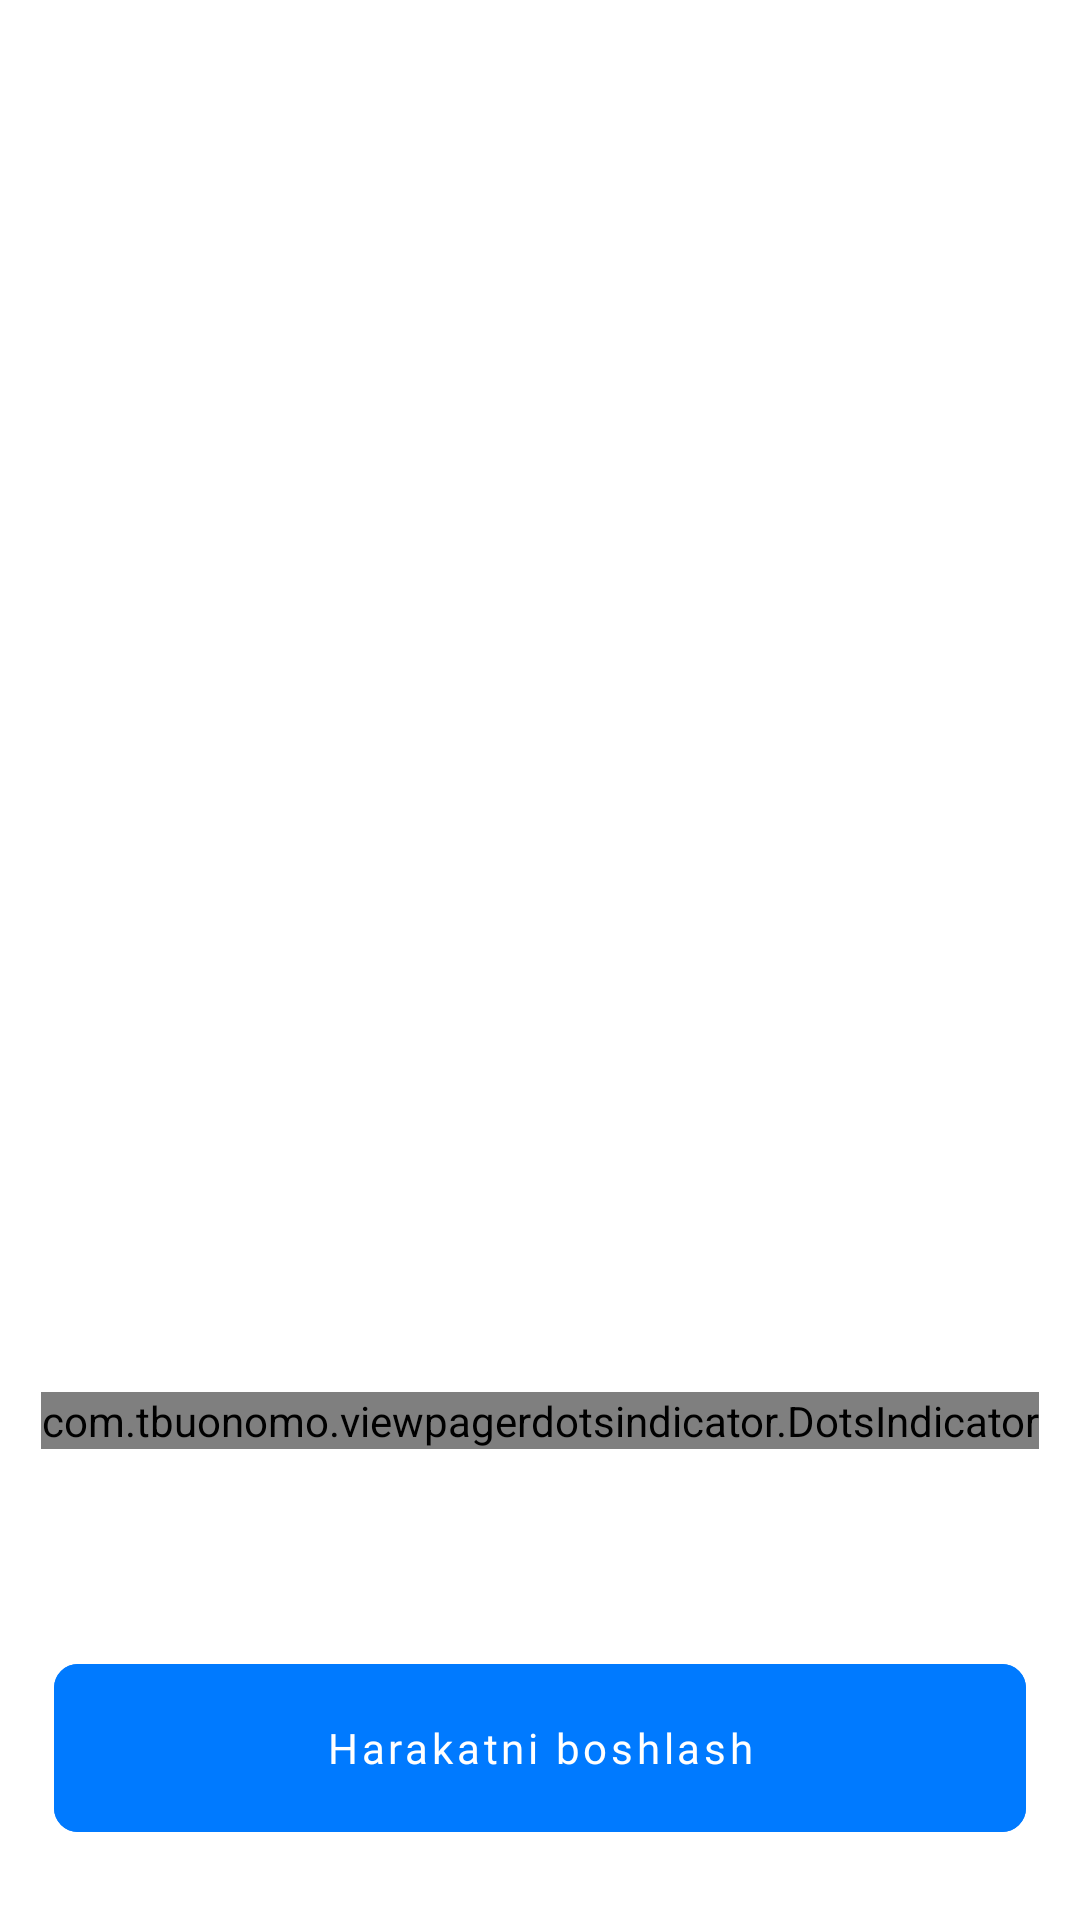

Layout XML and referenced resources for this Android screen:
<!-- AndroidManifest.xml: application theme Theme.Hemis -->
<!-- res/layout/fragment_introduction.xml -->
<androidx.constraintlayout.widget.ConstraintLayout xmlns:android="http://schemas.android.com/apk/res/android"
    xmlns:app="http://schemas.android.com/apk/res-auto"
    xmlns:tools="http://schemas.android.com/tools"
    android:layout_width="match_parent"
    android:layout_height="match_parent"
    tools:context="com.software.hemis.presenter.auth.introduction.IntroductionFragment">

    <androidx.viewpager.widget.ViewPager
        android:id="@+id/vp_pictures"
        android:layout_width="match_parent"
        android:layout_height="0dp"
        android:layout_marginBottom="16dp"
        android:overScrollMode="never"
        app:layout_constraintHeight_percent="0.6"
        app:layout_constraintLeft_toLeftOf="parent"
        app:layout_constraintRight_toRightOf="parent"
        app:layout_constraintBottom_toBottomOf="parent"
        app:layout_constraintTop_toTopOf="parent"
        app:layout_constraintVertical_bias="0.3" />

    <com.tbuonomo.viewpagerdotsindicator.DotsIndicator
        android:id="@+id/dots_indicator"
        android:layout_width="wrap_content"
        android:layout_height="wrap_content"
        app:dotsColor="@color/color_filter"
        app:dotsCornerRadius="8dp"
        app:dotsSize="8dp"
        app:dotsSpacing="4dp"
        app:dotsWidthFactor="2.5"
        app:layout_constraintVertical_bias="0.1"
        app:layout_constraintBottom_toTopOf="@id/btn_harakatni_boshlash"
        app:layout_constraintLeft_toLeftOf="parent"
        app:layout_constraintRight_toRightOf="parent"
        app:layout_constraintTop_toBottomOf="@id/vp_pictures"
        app:progressMode="true"
        app:selectedDotColor="@color/blue_light" />

    <com.google.android.material.button.MaterialButton
        android:id="@+id/btn_harakatni_boshlash"
        android:layout_width="0dp"
        android:layout_height="56dp"
        android:backgroundTint="@color/blue_light"
        android:fontFamily="@font/regular"
        android:insetTop="0dp"
        android:insetBottom="0dp"
        android:stateListAnimator="@null"
        android:text="@string/harakatni_boshlash"
        android:textAllCaps="false"
        app:cornerRadius="8dp"
        app:layout_constraintBottom_toBottomOf="parent"
        app:layout_constraintLeft_toLeftOf="parent"
        app:layout_constraintRight_toRightOf="parent"
        app:layout_constraintTop_toTopOf="parent"
        app:layout_constraintVertical_bias="0.95"
        app:layout_constraintWidth_percent="0.9" />
</androidx.constraintlayout.widget.ConstraintLayout>
<!-- resources referenced by this layout -->
<resources>
  <color name="blue_light">#007AFF</color>
  <color name="color_filter">#8A95A9</color>
  <string name="harakatni_boshlash">Harakatni boshlash</string>
  <style name="Theme.Hemis" parent="Theme.MaterialComponents.DayNight.NoActionBar">
          <item name="android:fitsSystemWindows">true</item>
          
          <item name="colorPrimary">@color/purple_500</item>
          <item name="colorPrimaryVariant">@color/purple_700</item>
          <item name="colorOnPrimary">@color/white</item>
          
          <item name="colorSecondary">@color/teal_200</item>
          <item name="colorSecondaryVariant">@color/teal_700</item>
          <item name="colorOnSecondary">@color/black</item>
          
          <item name="android:statusBarColor" tools:targetApi="l">@color/white</item>
          <item name="android:windowLightStatusBar" tools:targetApi="m">true</item>
  
          <item name="android:overScrollMode">never</item>
          
      </style>
  <color name="purple_500">#FF6200EE</color>
  <color name="purple_700">#FF3700B3</color>
  <color name="white">#FFFFFFFF</color>
  <color name="teal_200">#FF03DAC5</color>
  <color name="teal_700">#FF018786</color>
  <color name="black">#FF000000</color>
</resources>
